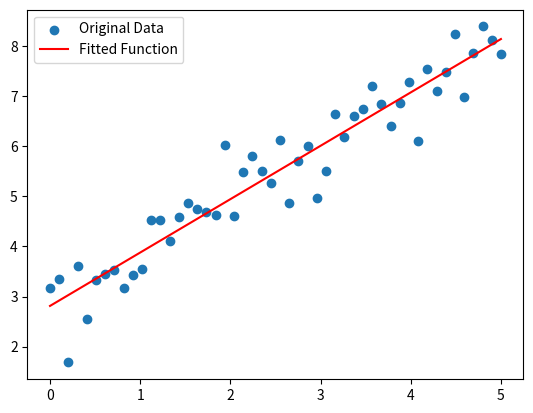

The matplotlib source for this figure:
import matplotlib.pyplot as plt
import numpy as np


def f(x: np.ndarray, m: float, b: float) -> float:
    """
    Linear function.

    Parameters:
    - x (array-like): Independent variable.
    - m (float): Slope of the line.
    - b (float): Y-intercept of the line.

    Returns:
    float: Result of the linear function.
    """
    return x*m + b


def f_grad(x: np.ndarray, m: float, b: float) -> tuple:
    """
    Gradient of the linear function with respect to parameters m and b.

    Parameters:
    - x (array-like): Independent variable.
    - m (float): Slope of the line.
    - b (float): Y-intercept of the line.

    Returns:
    tuple: Tuple containing the gradients with respect to m and b.
    """
    grad_m = x # df/dm = x
    grad_b = np.ones_like(x) # df/db = 1
    return (grad_m, grad_b)


def f_loss(x: np.ndarray, m: float, b: float, y: float) -> float:
    """
    Residuals or loss of the linear function.

    Parameters:
    - x (array-like): Independent variable.
    - m (float): Slope of the line.
    - b (float): Y-intercept of the line.
    - y (array-like): Observed values.

    Returns:
    array-like: Residuals or loss.
    """
    return y - f(x, m, b)


def jacobian(x: np.ndarray, m: float, b: float):
    """
    Jacobian matrix of the linear function with respect to parameters m and b.

    Parameters:
    - x (array-like): Independent variable.
    - m (float): Slope of the line.
    - b (float): Y-intercept of the line.

    Returns:
    array-like: Jacobian matrix.
    """
    grad = f_grad(x, m, b)
    return np.column_stack([grad[0], grad[1]])


def gauss_newton(x: np.ndarray, y: np.ndarray, m0: float, b0: float, tol: float, max_iter: int):
    """
    Gauss-Newton optimization for linear regression.

    Parameters:
    - x (array-like): Independent variable.
    - y (array-like): Observed values.
    - m0 (float): Initial guess for the slope.
    - b0 (float): Initial guess for the y-intercept.
    - tol (float): Tolerance for convergence.
    - max_iter (int): Maximum number of iterations.

    Returns:
    array-like: Optimized parameters (slope, y-intercept).
    """
    old = np.array([m0, b0])
    for _ in range(max_iter):
        jac = jacobian(x, old[0], old[1])
        loss = f_loss(x, old[0], old[1], y)
        new = old + np.linalg.inv(jac.T@jac)@jac.T@loss
        if np.linalg.norm(old-new) < tol:
            break
    return new


def main():
    # Generate data
    x = np.linspace(0, 5, 50)
    y = f(x, 1, 3) + np.random.normal(0, 0.5, size=50)
    
    # Gauss newton optimization
    m, b = gauss_newton(x, y, 1, 1, 1e-5, 10)
    
    # Calculate fitted function
    y_hat = f(x, m, b)
    
    # Create plot
    plt.figure()
    plt.scatter(x, y, label='Original Data')
    plt.plot(x, y_hat, color="red", label="Fitted Function") 
    plt.legend()
    plt.show()

if __name__ == "__main__":
    main()


